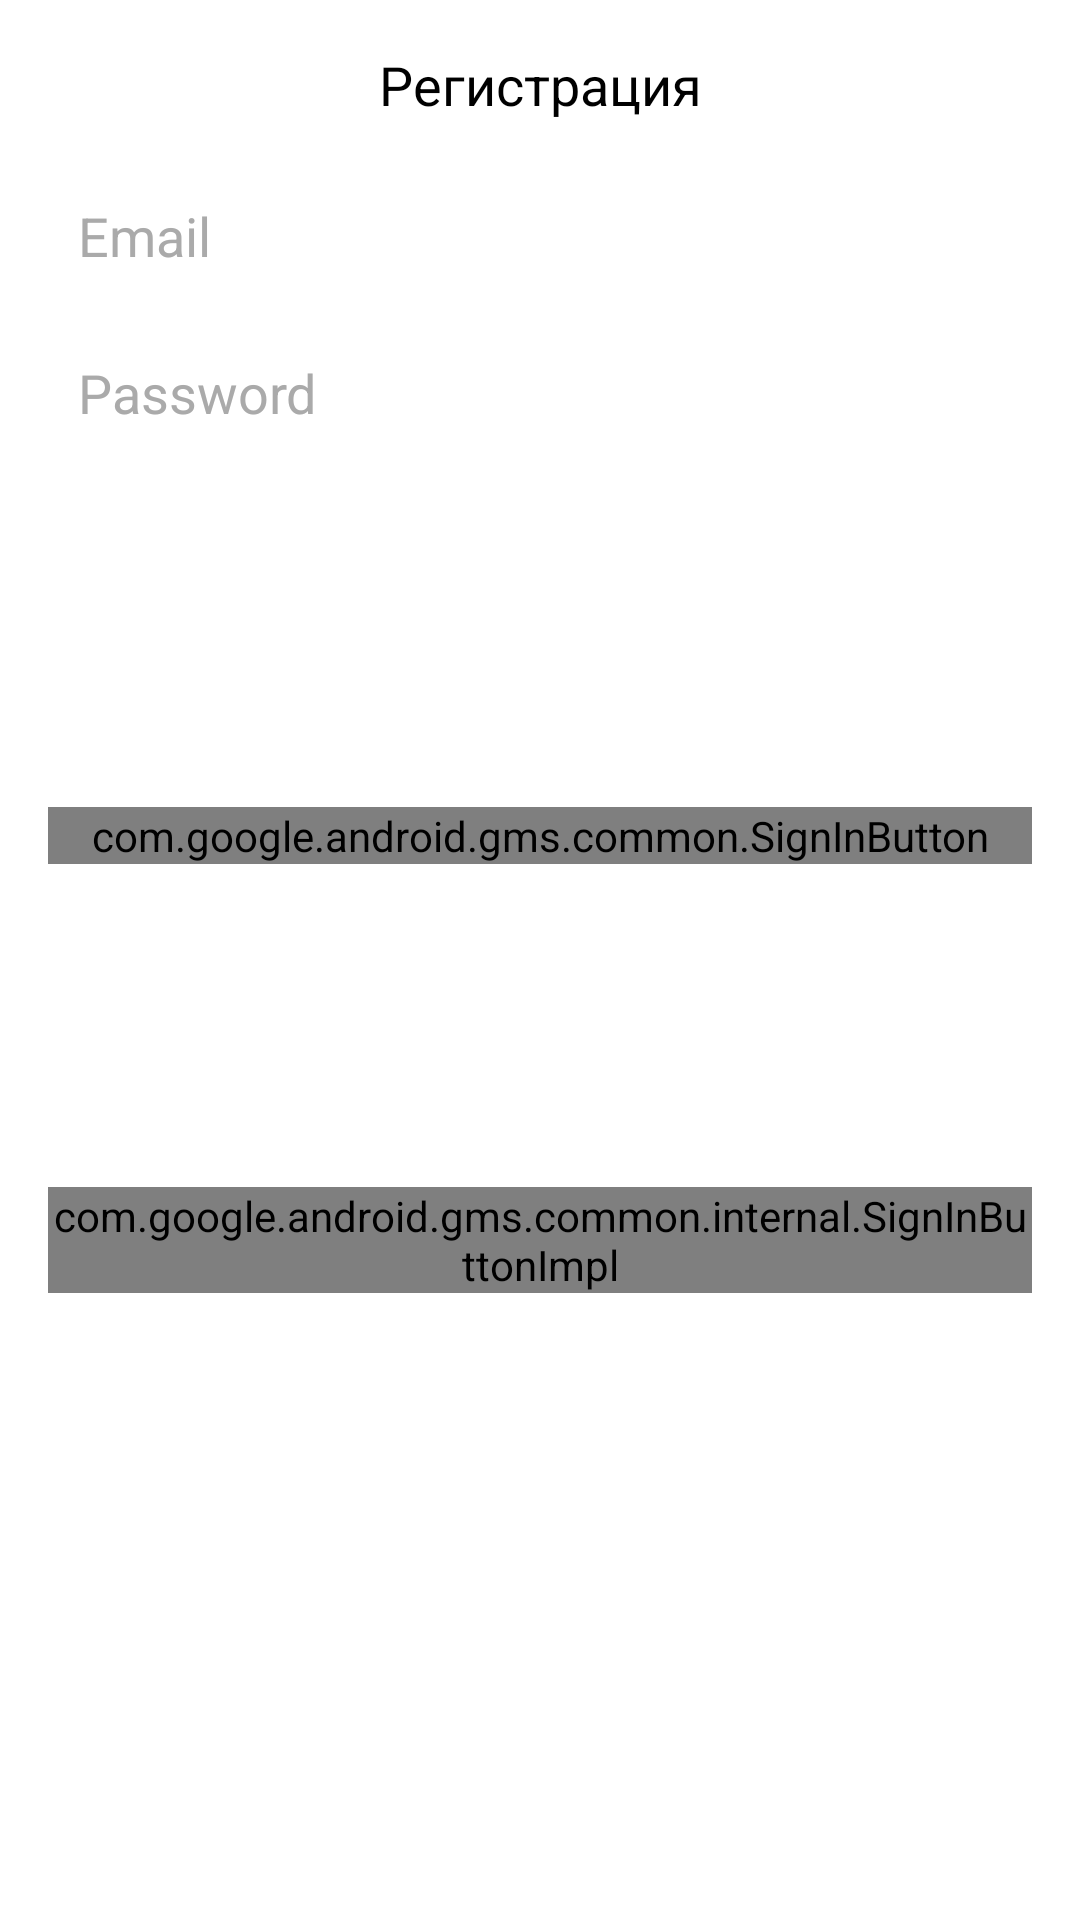

Reconstruct the res/layout file that produces this screen, plus the resources it refers to.
<!-- AndroidManifest.xml: application theme AppTheme.NoActionBar -->
<!-- res/layout/sign_dialog.xml -->
<?xml version="1.0" encoding="utf-8"?>
<androidx.constraintlayout.widget.ConstraintLayout xmlns:android="http://schemas.android.com/apk/res/android"
    xmlns:app="http://schemas.android.com/apk/res-auto"
    android:layout_width="match_parent"
    android:layout_height="wrap_content">

    <TextView
        android:id="@+id/resetPassText"
        android:layout_width="0dp"
        android:layout_height="wrap_content"
        android:layout_marginTop="8dp"
        android:gravity="center_horizontal"
        android:text="@string/reset_pass_text"
        android:textColor="@color/accent"
        android:textSize="24sp"
        android:visibility="gone"
        app:layout_constraintBottom_toBottomOf="parent"
        app:layout_constraintEnd_toEndOf="@+id/edSignEmail"
        app:layout_constraintStart_toStartOf="@+id/edSignEmail"
        app:layout_constraintTop_toBottomOf="@+id/edSignEmail" />

    <TextView
        android:id="@+id/tvSignTitle"
        android:layout_width="wrap_content"
        android:layout_height="wrap_content"
        android:layout_marginTop="16dp"
        android:text="@string/ac_sign_up"
        android:textColor="@color/black"
        android:textSize="18sp"
        app:layout_constraintEnd_toEndOf="parent"
        app:layout_constraintStart_toStartOf="parent"
        app:layout_constraintTop_toTopOf="parent" />

    <EditText
        android:id="@+id/edSignEmail"
        android:layout_width="0dp"
        android:layout_height="wrap_content"
        android:layout_marginStart="16dp"
        android:layout_marginTop="16dp"
        android:layout_marginEnd="16dp"
        android:background="@drawable/common_google_signin_btn_icon_light_normal_background"
        android:ems="10"
        android:hint="@string/email_hint"
        android:inputType="textEmailAddress"
        android:padding="10dp"
        android:textColorHint="@android:color/darker_gray"
        app:layout_constraintEnd_toEndOf="parent"
        app:layout_constraintStart_toStartOf="parent"
        app:layout_constraintTop_toBottomOf="@+id/tvDialogMessage" />

    <EditText
        android:id="@+id/edSignPassword"
        android:layout_width="0dp"
        android:layout_height="wrap_content"
        android:layout_marginTop="8dp"
        android:background="@drawable/common_google_signin_btn_icon_light_normal_background"
        android:ems="10"
        android:hint="@string/password_hint"
        android:inputType="textPassword"
        android:padding="10dp"
        android:textColorHint="@android:color/darker_gray"
        app:layout_constraintEnd_toEndOf="@+id/edSignEmail"
        app:layout_constraintStart_toStartOf="@+id/edSignEmail"
        app:layout_constraintTop_toBottomOf="@+id/edSignEmail" />

    <com.google.android.gms.common.internal.SignInButtonImpl
        android:id="@+id/btSignUpIn"
        android:layout_width="0dp"
        android:layout_height="wrap_content"
        android:layout_marginTop="32dp"
        android:layout_marginBottom="16dp"
        android:background="@drawable/common_google_signin_btn_icon_light_normal_background"
        android:text="@string/sign_up_action"
        app:layout_constraintBottom_toBottomOf="parent"
        app:layout_constraintEnd_toEndOf="@+id/edSignEmail"
        app:layout_constraintHorizontal_bias="0.0"
        app:layout_constraintStart_toStartOf="@+id/edSignEmail"
        app:layout_constraintTop_toBottomOf="@+id/edSignPassword"
        app:layout_constraintVertical_bias="0.522" />

    <com.google.android.gms.common.SignInButton
        android:id="@+id/btGoogleSignIn"
        android:layout_width="0dp"
        android:layout_height="wrap_content"
        android:layout_marginTop="8dp"
        android:background="@drawable/common_full_open_on_phone"
        android:text="Button"
        app:buttonSize="icon_only"
        app:layout_constraintBottom_toTopOf="@+id/btSignUpIn"
        app:layout_constraintEnd_toEndOf="@+id/btSignUpIn"
        app:layout_constraintStart_toStartOf="@+id/btSignUpIn"
        app:layout_constraintTop_toBottomOf="@+id/edSignPassword" />

    <Button
        android:id="@+id/btForgetPassword"
        android:layout_width="0dp"
        android:layout_height="wrap_content"
        android:layout_marginTop="8dp"
        android:text="@string/forget_password"
        android:visibility="gone"
        app:layout_constraintEnd_toEndOf="@+id/edSignEmail"
        app:layout_constraintStart_toStartOf="@+id/edSignEmail"
        app:layout_constraintTop_toBottomOf="@+id/btSignUpIn" />

    <TextView
        android:id="@+id/tvDialogMessage"
        android:layout_width="0dp"
        android:layout_height="wrap_content"
        android:layout_marginTop="8dp"
        android:gravity="center_horizontal"
        android:shadowColor="#FFFFFF"
        android:text="TextView"
        android:textColor="@color/color_red"
        android:textColorLink="#FFFFFF"
        android:visibility="gone"
        app:layout_constraintEnd_toEndOf="@+id/edSignEmail"
        app:layout_constraintStart_toStartOf="@+id/edSignEmail"
        app:layout_constraintTop_toBottomOf="@+id/tvSignTitle" />
</androidx.constraintlayout.widget.ConstraintLayout>
<!-- resources referenced by this layout -->
<resources>
  <color name="accent">#603A77</color>
  <color name="black">#FF000000</color>
  <color name="color_red">#F61515</color>
  <string name="ac_sign_up">Регистрация</string>
  <string name="email_hint">Email</string>
  <string name="forget_password">Забыли пароль?</string>
  <string name="password_hint">Password</string>
  <string name="reset_pass_text">Для восстановления пароля укажите адрес почты указанной при регистрации</string>
  <string name="sign_up_action">Зарегистрироваться</string>
  <style name="AppTheme.NoActionBar" parent="Theme.MaterialComponents.DayNight.DarkActionBar">
          
          <item name="colorPrimary">@color/purple_500</item>
          <item name="colorPrimaryVariant">@color/purple_700</item>
          <item name="colorOnPrimary">@color/white</item>
          <item name="windowActionBar">false</item>
          <item name="windowNoTitle">true</item>
          <item name="android:windowFullscreen">true</item>
  
      </style>
  <color name="purple_500">#FF6200EE</color>
  <color name="purple_700">#FF3700B3</color>
  <color name="white">#FFFFFFFF</color>
</resources>
